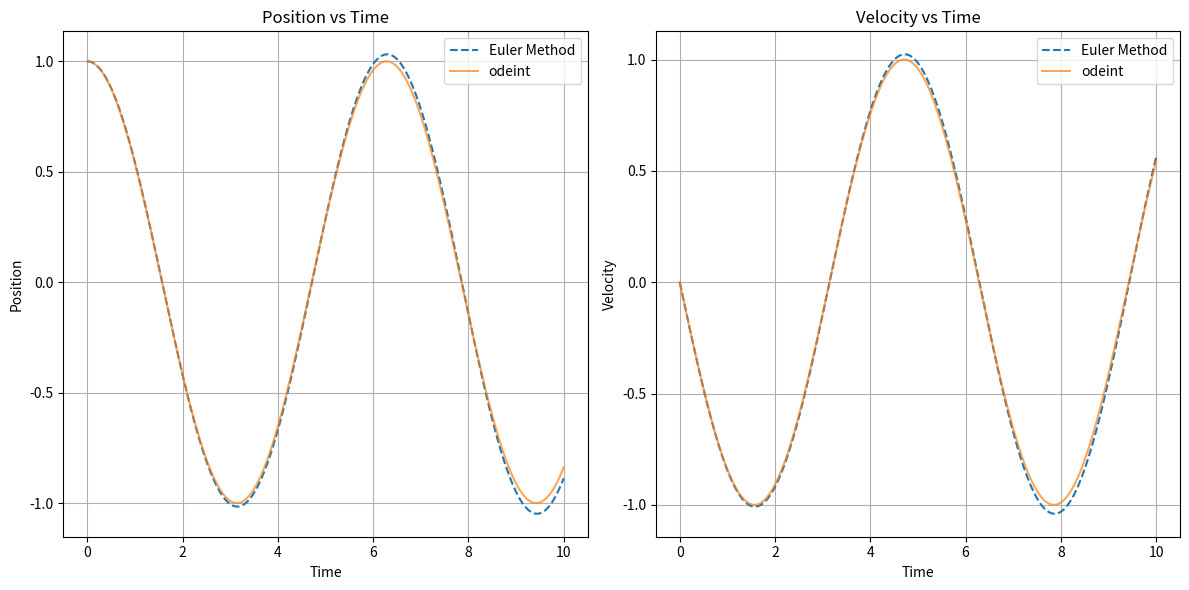

The script that saved this image:
import numpy as np
import matplotlib.pyplot as plt
from scipy.integrate import odeint


def solve_ode_euler(step_num):
    """
    使用欧拉法求解弹簧 - 质点系统的常微分方程。

    参数:
    step_num (int): 模拟的步数

    返回:
    tuple: 包含时间数组、位置数组和速度数组的元组
    """
    # 创建存储位置和速度的数组
    position = np.zeros(step_num)
    velocity = np.zeros(step_num)

    # 计算时间步长 (模拟总时间设为10秒)
    total_time = 10.0
    time_step = total_time / step_num

    # 设置初始位置和速度
    position[0] = 1.0  # 初始位移
    velocity[0] = 0.0  # 初始速度

    # 使用欧拉法迭代求解微分方程
    for i in range(step_num - 1):
        # 计算当前加速度 (根据 Hooke's law: F = -kx, 这里k=1, m=1)
        acceleration = -position[i]
        
        # 更新速度和位置
        velocity[i+1] = velocity[i] + acceleration * time_step
        position[i+1] = position[i] + velocity[i] * time_step

    # 生成时间数组
    time_points = np.linspace(0, total_time, step_num)

    return time_points, position, velocity


def spring_mass_ode_func(state, time):
    """
    定义弹簧 - 质点系统的常微分方程。

    参数:
    state (list): 包含位置和速度的列表
    time (float): 时间

    返回:
    list: 包含位置和速度的导数的列表
    """
    # 从状态中提取位置和速度
    x, v = state
    
    # 计算位置和速度的导数
    dxdt = v
    dvdt = -x  # 弹簧常数为1，质量为1
    
    return [dxdt, dvdt]


def solve_ode_odeint(step_num):
    """
    使用 odeint 求解弹簧 - 质点系统的常微分方程。

    参数:
    step_num (int): 模拟的步数

    返回:
    tuple: 包含时间数组、位置数组和速度数组的元组
    """
    # 设置初始条件
    initial_state = [1.0, 0.0]  # 初始位置1.0，初始速度0.0
    
    # 创建时间点数组 (模拟总时间设为10秒)
    total_time = 10.0
    time_points = np.linspace(0, total_time, step_num)
    
    # 使用 odeint 求解微分方程
    solution = odeint(spring_mass_ode_func, initial_state, time_points)
    
    # 从解中提取位置和速度
    position = solution[:, 0]
    velocity = solution[:, 1]
    
    return time_points, position, velocity


def plot_ode_solutions(time_euler, position_euler, velocity_euler, time_odeint, position_odeint, velocity_odeint):
    """
    绘制欧拉法和 odeint 求解的位置和速度随时间变化的图像。

    参数:
    time_euler (np.ndarray): 欧拉法的时间数组
    position_euler (np.ndarray): 欧拉法的位置数组
    velocity_euler (np.ndarray): 欧拉法的速度数组
    time_odeint (np.ndarray): odeint 的时间数组
    position_odeint (np.ndarray): odeint 的位置数组
    velocity_odeint (np.ndarray): odeint 的速度数组
    """
    # 创建图形并设置大小
    plt.figure(figsize=(12, 6))
    
    # 绘制位置对比图
    plt.subplot(1, 2, 1)
    plt.plot(time_euler, position_euler, label='Euler Method', linestyle='--')
    plt.plot(time_odeint, position_odeint, label='odeint', alpha=0.7)
    plt.xlabel('Time')
    plt.ylabel('Position')
    plt.title('Position vs Time')
    plt.legend()
    plt.grid(True)
    
    # 绘制速度对比图
    plt.subplot(1, 2, 2)
    plt.plot(time_euler, velocity_euler, label='Euler Method', linestyle='--')
    plt.plot(time_odeint, velocity_odeint, label='odeint', alpha=0.7)
    plt.xlabel('Time')
    plt.ylabel('Velocity')
    plt.title('Velocity vs Time')
    plt.legend()
    plt.grid(True)
    
    # 调整布局并显示图形
    plt.tight_layout()
    plt.show()


if __name__ == "__main__":
    # 模拟步数
    step_count = 1000  # 增加步数以提高欧拉法的精度
    
    # 使用欧拉法求解
    time_euler, position_euler, velocity_euler = solve_ode_euler(step_count)
    
    # 使用 odeint 求解
    time_odeint, position_odeint, velocity_odeint = solve_ode_odeint(step_count)
    
    # 绘制对比结果
    plot_ode_solutions(time_euler, position_euler, velocity_euler, 
                      time_odeint, position_odeint, velocity_odeint)
